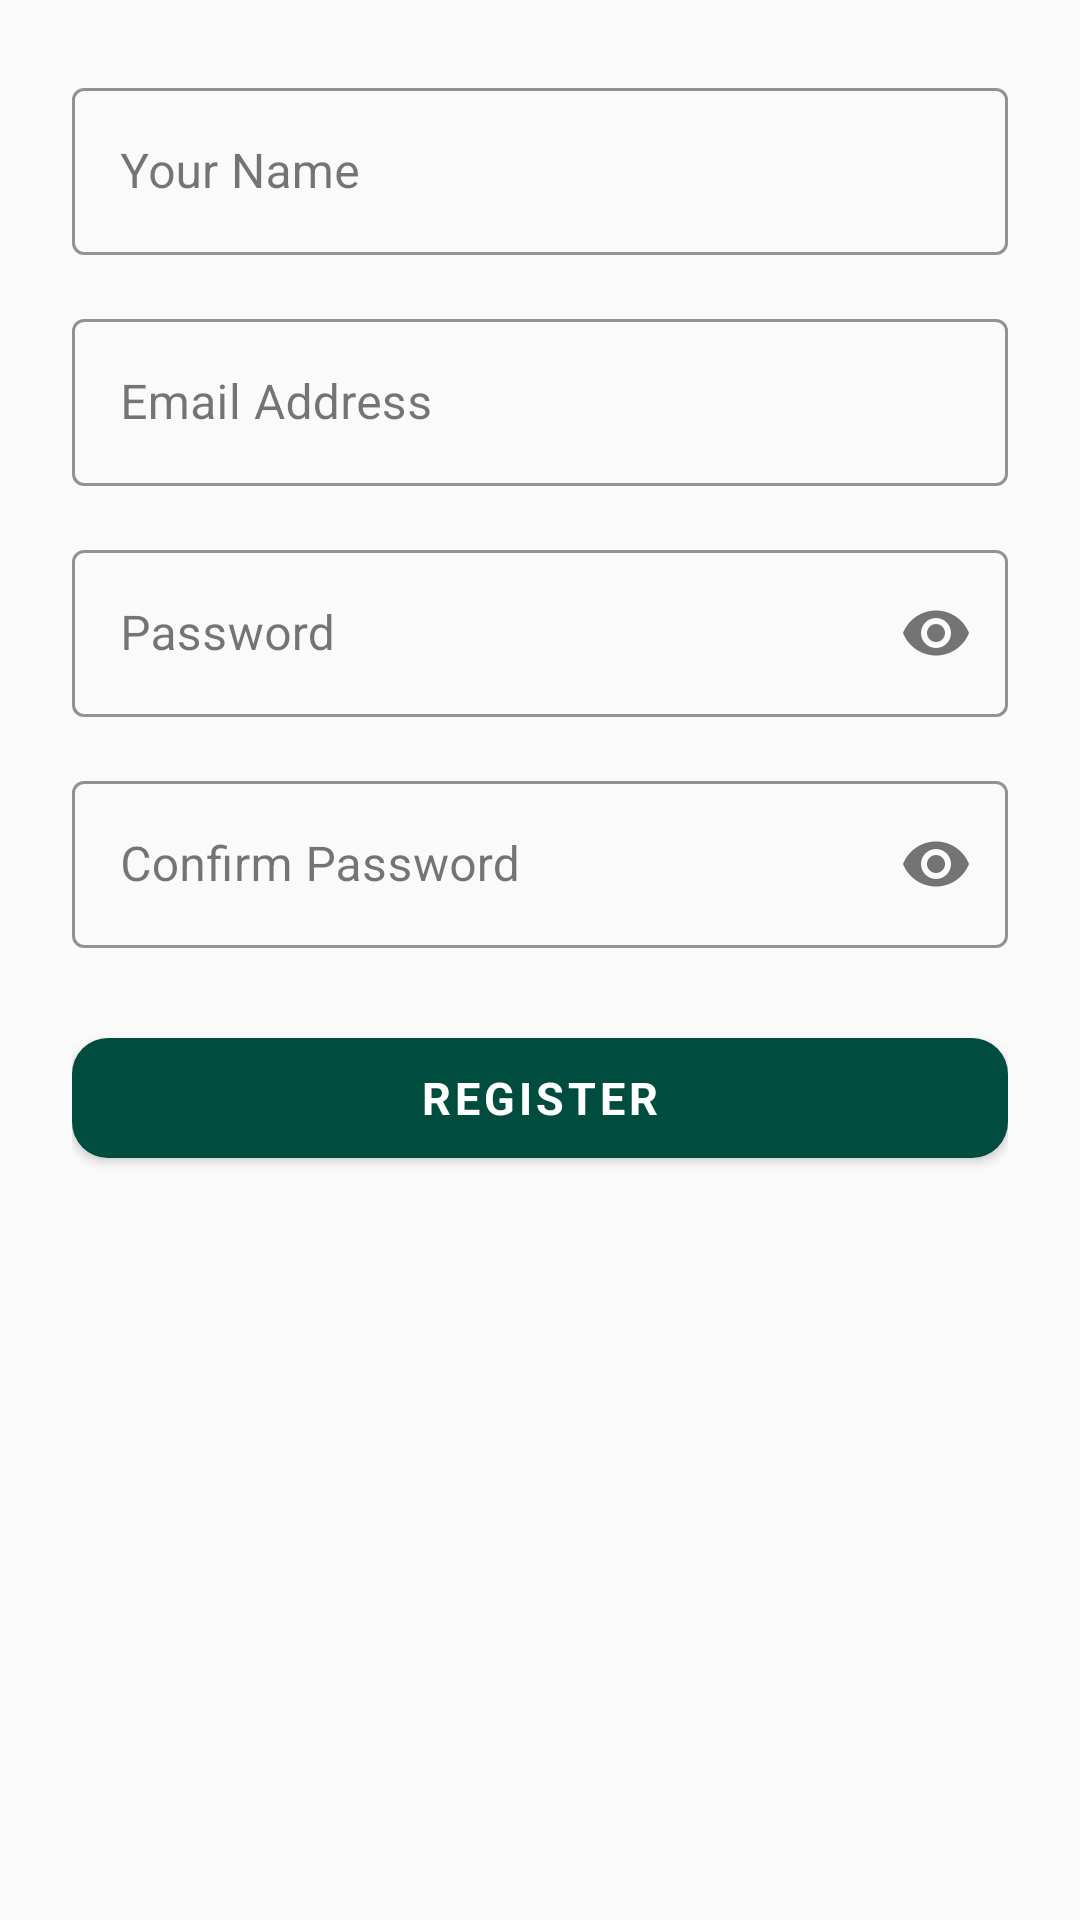

Reconstruct the res/layout file that produces this screen, plus the resources it refers to.
<!-- AndroidManifest.xml: application theme Theme.ExpenseManager -->
<!-- res/layout/fragment_register_tab.xml -->
<?xml version="1.0" encoding="utf-8"?>
<ScrollView xmlns:android="http://schemas.android.com/apk/res/android"
    xmlns:app="http://schemas.android.com/apk/res-auto"
    android:layout_width="match_parent" android:layout_height="match_parent"
    android:fillViewport="true">
    <LinearLayout android:layout_width="match_parent" android:layout_height="wrap_content"
        android:orientation="vertical" android:padding="24dp">
        <com.google.android.material.textfield.TextInputLayout
            android:id="@+id/nameLayout"
            style="@style/Widget.MaterialComponents.TextInputLayout.OutlinedBox"
            android:layout_width="match_parent" android:layout_height="wrap_content"
            android:hint="@string/display_name_hint"
            app:boxStrokeColor="@color/teal_primary"
            android:layout_marginBottom="16dp">
            <com.google.android.material.textfield.TextInputEditText
                android:id="@+id/etName"
                android:layout_width="match_parent" android:layout_height="wrap_content"
                android:inputType="textPersonName|textCapWords" android:maxLines="1"/>
        </com.google.android.material.textfield.TextInputLayout>
        <com.google.android.material.textfield.TextInputLayout
            android:id="@+id/emailLayout"
            style="@style/Widget.MaterialComponents.TextInputLayout.OutlinedBox"
            android:layout_width="match_parent" android:layout_height="wrap_content"
            android:hint="@string/email_hint"
            app:boxStrokeColor="@color/teal_primary"
            android:layout_marginBottom="16dp">
            <com.google.android.material.textfield.TextInputEditText
                android:id="@+id/etEmail"
                android:layout_width="match_parent" android:layout_height="wrap_content"
                android:inputType="textEmailAddress" android:maxLines="1"/>
        </com.google.android.material.textfield.TextInputLayout>
        <com.google.android.material.textfield.TextInputLayout
            android:id="@+id/passwordLayout"
            style="@style/Widget.MaterialComponents.TextInputLayout.OutlinedBox"
            android:layout_width="match_parent" android:layout_height="wrap_content"
            android:hint="@string/password_hint"
            app:boxStrokeColor="@color/teal_primary"
            app:endIconMode="password_toggle"
            android:layout_marginBottom="16dp">
            <com.google.android.material.textfield.TextInputEditText
                android:id="@+id/etPassword"
                android:layout_width="match_parent" android:layout_height="wrap_content"
                android:inputType="textPassword" android:maxLines="1"/>
        </com.google.android.material.textfield.TextInputLayout>
        <com.google.android.material.textfield.TextInputLayout
            android:id="@+id/confirmPasswordLayout"
            style="@style/Widget.MaterialComponents.TextInputLayout.OutlinedBox"
            android:layout_width="match_parent" android:layout_height="wrap_content"
            android:hint="@string/confirm_password_hint"
            app:boxStrokeColor="@color/teal_primary"
            app:endIconMode="password_toggle"
            android:layout_marginBottom="24dp">
            <com.google.android.material.textfield.TextInputEditText
                android:id="@+id/etConfirmPassword"
                android:layout_width="match_parent" android:layout_height="wrap_content"
                android:inputType="textPassword" android:maxLines="1"/>
        </com.google.android.material.textfield.TextInputLayout>

        <com.google.android.material.button.MaterialButton
            android:id="@+id/btnRegister"
            android:layout_width="match_parent"
            android:layout_height="52dp"
            android:layout_marginBottom="16dp"
            android:text="@string/register"
            android:textSize="15sp"
            android:textStyle="bold"
            app:backgroundTint="@color/teal_dark"
            app:cornerRadius="12dp" />

        <com.google.android.material.progressindicator.CircularProgressIndicator
            android:id="@+id/progressBar"
            android:layout_width="wrap_content" android:layout_height="wrap_content"
            android:layout_gravity="center_horizontal"
            android:visibility="gone"
            app:indicatorColor="@color/teal_primary"
            app:trackColor="@color/teal_light"/>
    </LinearLayout>
</ScrollView>
<!-- resources referenced by this layout -->
<resources>
  <color name="teal_dark">#004D40</color>
  <color name="teal_light">#E0F2F1</color>
  <color name="teal_primary">#00695C</color>
  <string name="confirm_password_hint">Confirm Password</string>
  <string name="display_name_hint">Your Name</string>
  <string name="email_hint">Email Address</string>
  <string name="password_hint">Password</string>
  <string name="register">Register</string>
  <style name="Theme.ExpenseManager" parent="Base.Theme.ExpenseManager" />
  <style name="Base.Theme.ExpenseManager" parent="Theme.MaterialComponents.DayNight.NoActionBar">
          
          <item name="colorPrimary">@color/teal_primary</item>
          <item name="colorPrimaryVariant">@color/teal_dark</item>
          <item name="colorOnPrimary">@color/white</item>
          
          <item name="colorSecondary">@color/amber_accent</item>
          <item name="colorOnSecondary">@color/white</item>
          
          <item name="android:colorBackground">@color/gray_surface</item>
          <item name="colorSurface">@color/gray_card</item>
          <item name="colorOnSurface">@color/text_primary</item>
          
          <item name="android:textColorPrimary">@color/text_primary</item>
          <item name="android:textColorSecondary">@color/text_secondary</item>
          <item name="android:textColorHint">@color/text_hint</item>
          
          <item name="android:statusBarColor">@color/teal_dark</item>
          <item name="android:windowLightStatusBar">true</item>
          
          <item name="android:fontFamily">sans-serif</item>
      </style>
  <color name="white">#FFFFFF</color>
  <color name="amber_accent">#FF8F00</color>
  <color name="gray_surface">#FAFAFA</color>
  <color name="gray_card">#FFFFFF</color>
  <color name="text_primary">#1A1A1A</color>
  <color name="text_secondary">#757575</color>
  <color name="text_hint">#BDBDBD</color>
</resources>
